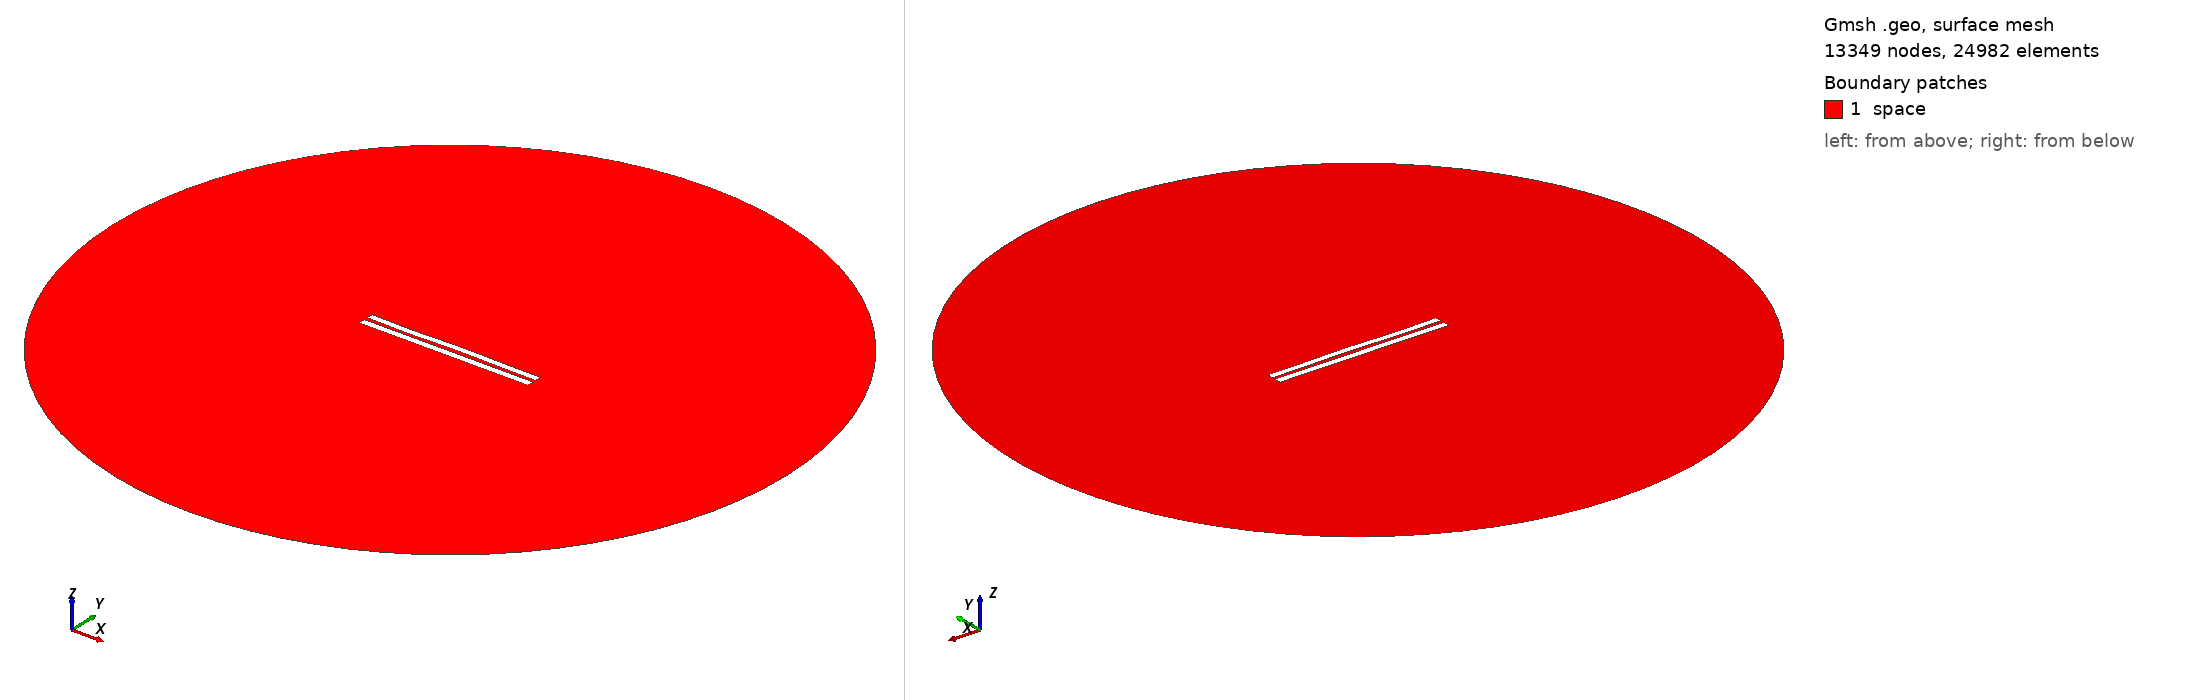

Gmsh geometry script, surface-meshed: 13349 nodes, 24982 surface elements. Boundary patches (legend numbers): 1 space. Left view from above one corner, right view from below the opposite corner. Legend entries are the model's physical surfaces. The drawing asked Gmsh for element sizes between 1% and 20% of the model's largest extent; the script's own settings can give other sizes.

=== 5201.geo (drawn) ===
//---------------------------------------
// Geometry kernel
//---------------------------------------

SetFactory("OpenCASCADE");



//---------------------------------------
// Parameters of the geometry
//---------------------------------------

// Overetch of the upper plate
overetch = 0.125;

// Distance between the plates
distance = 2.25;

// Discretization over the x axis (for the deformation)
nx = 50; 

// Length of the plate
L = 100 - overetch; 

// Number of modes
n = 4; 

// 1st mode coefficient
coeff(1) = -0.075;
beta(1) = 0.596864 * 3.1415926535 / L;

// 2nd mode coefficient
coeff(2) = 0.07499999999999998;
beta(2) = 1.49418 * 3.1415926535 / L;

// 3rd mode coefficient
coeff(3) = -0.15;
beta(3) = 2.50025 * 3.1415926535 / L;

// 4th mode coefficient
coeff(4) = -0.15;
beta(4) = 3.49999 * 3.1415926535 / L;



//---------------------------------------
// Upper plate (deformed rectangle)
//---------------------------------------

// Coordiantes of the upper plate
xmin = -50;
xmax = 50 - overetch;

// Height of the upper plate
yheight = 4 - 2 * overetch;

// Indexes of the points
UpperID[] = {};
LowerID[] = {};
LeftID[] = {};
RightID[] = {};

// Point index
p = 1;

// Horizontal edges
For i In {1:nx}
    x = xmin + (i-1)*(xmax - xmin)/(nx-1);

    y_bottom = distance / 2 + overetch;
    For j In {1:n}
        C = (Cosh(beta(j)*L) + Cos(beta(j)*L)) / (Sinh(beta(j)*L) + Sin(beta(j)*L));
        y_bottom  = y_bottom + coeff(j) * (Cosh(beta(j)*(x+50)) - Cos(beta(j)*(x+50)) - C * (Sinh(beta(j)*(x+50)) - Sin(beta(j)*(x+50))));
    EndFor

    y_top = y_bottom + yheight;

    Point(p) = {x, y_top, 0, 1.0};
    UpperID[i] = p;
    p = p + 1;

    Point(p) = {x, y_bottom, 0, 1.0};
    LowerID[i] = p;
    p = p + 1;
EndFor

// Create point lists
UpperPts[] = {}; LowerPts[] = {};
For i In {1:nx}
  UpperPts[] += {UpperID[i]};
  LowerPts[] += {LowerID[i]};
EndFor

// Build splines
Spline(1) = {UpperPts[]};
Spline(2) = {LowerPts[]};
Line(3) = {LowerPts[nx-1], UpperPts[nx-1]};
Line(4) = {LowerPts[0], UpperPts[0]};

// Build the plane surface
Curve Loop(1) = {2, 3, -1, -4};
Plane Surface(1) = {1};



//---------------------------------------
// Lower plate (rectangle)
//---------------------------------------

// Vertices
Point(1001) = {-50, -1, 0, 1.0};
Point(1002) = { 50, -1, 0, 1.0};
Point(1003) = { 50,  -5, 0, 1.0};
Point(1004) = {-50,  -5, 0, 1.0};

// Edges
Line(5) = {1001, 1002};
Line(6) = {1002, 1003};
Line(7) = {1003, 1004};
Line(8) = {1004, 1001};

// Plane surface
Line Loop(2) = {5, 6, 7, 8};
Plane Surface(2) = {2}; 



//---------------------------------------
// Outer (fictious) boundary
//---------------------------------------

// Points
Point(1005) = {0, 0, 0};       // Center
Point(1006) = {200, 0, 0};     // Start point
Point(1007) = {0, 200, 0};     // 90 degrees
Point(1008) = {-200, 0, 0};    // 180 degrees
Point(1009) = {0, -200, 0};    // 270 degrees

// Circle arcs (each needs start, center, end)
Circle(9) = {1006, 1005, 1007};
Circle(10) = {1007, 1005, 1008};
Circle(11) = {1008, 1005, 1009};
Circle(12) = {1009, 1005, 1006};

// Plane surface for the entire domain
Curve Loop(3) = {9, 10, 11, 12};
Surface(3) = {3};

// Subtract the plates from the whole domain to obtain the actual domain where we want to solve the equations
BooleanDifference{ Surface{3}; Delete; }{ Surface{1}; Surface{2}; Delete; }




//---------------------------------------
// Transfinite Lines/Curves
//---------------------------------------

// Set the number of points on the boundaries
r = 7;

// Plates
Transfinite Curve {1, 2} = 50*r Using Progression 1;
Transfinite Curve {3, 4} = 2*r Using Progression 1;
Transfinite Line {5, 7} = 50*r Using Progression 1;
Transfinite Line {6, 8} = 2*r Using Progression 1;

// Outer boundary
Transfinite Line {9, 10, 11, 12} = 20 Using Progression 1;



//---------------------------------------
// Physical groups
//---------------------------------------                

// Physical curves (boundaries)
Physical Line("force_segment", 10) = {2};
Physical Line("upper_plate", 11) = {1, 3, 4};
Physical Line("lower_plate", 12) = {5, 6, 7, 8};
Physical Line("boundary", 20) = {9, 10, 11, 12};

// Physical Surfaces
Physical Surface("space", 30) = {3};



//---------------------------------------
// 6. Generate the Mesh
//---------------------------------------

// 2D mesh generation
Mesh 2;
